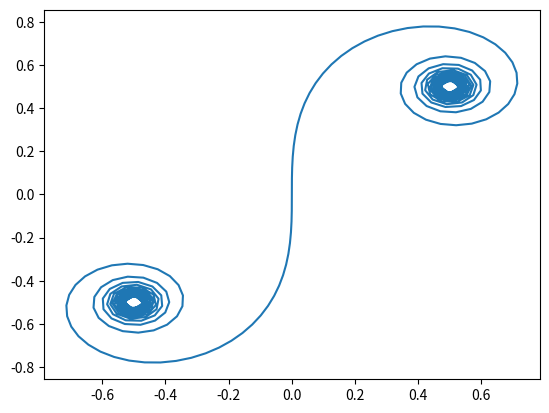

Reproduce this figure in Python.
##
# @package EulersSpiral
# Module for creating the parameteric curve that takes the path of a spiral in the complex plane

import matplotlib.pyplot as plt
import numpy as np
from math import *
from scipy.special import fresnel

##
# Module for creating the parameteric curve that takes the path of a spiral in the complex plane
# @todo transcibe this to the complex plains using identities 
# @todo find those identities
class EulersSpiral:
    def __init__ (self, resolution_in_time):
        self._resolution_in_time = resolution_in_time
        self.time = np.linspace(-10, 10, resolution_in_time)


    ##
    # Functions used to get all the points which ly on the curve
    def getValues(self):
        return fresnel(self.time) 

    ##
    # Function used to plot the curve and show the output to the user using a
    # distinct color mapping
    # @param cmap is the colormapping supported my matplotlib
    def show_plot(self, cmap):
        fig = plt.figure()
        plt.plot(*fresnel(self.time), c = cmap)
        plt.axis('off')
        plt.show()



if __name__ == '__main__':
    eulersSpiral = EulersSpiral(400)

    # eulersSpiral.show_plot('Red')

    eulersCurve = eulersSpiral.getValues()

    S = eulersCurve[0]

    C = eulersCurve[1]

    plt.plot(S, C)

    plt.show()
